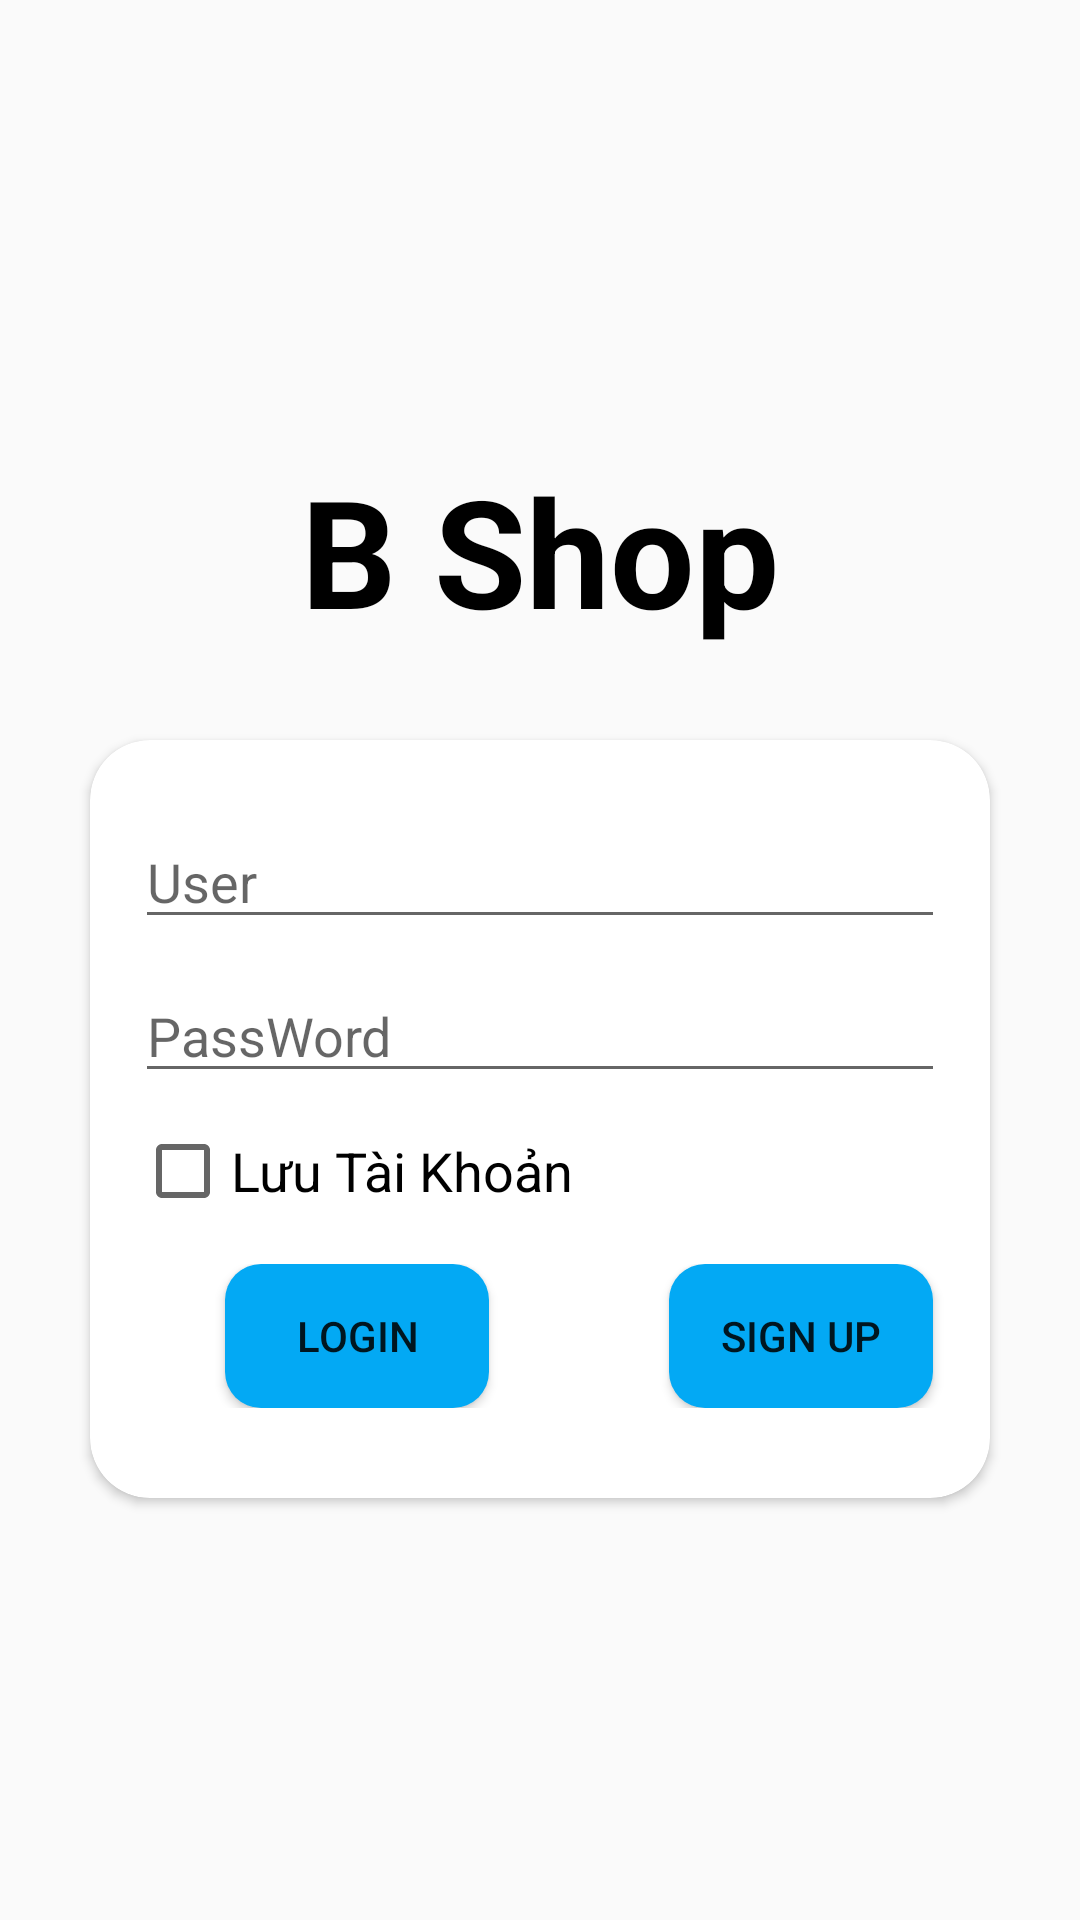

Write the Android layout XML for this screen, with the resource values it uses.
<!-- AndroidManifest.xml: application theme Theme.AppCompat.DayNight.NoActionBar -->
<!-- res/layout/activity_main.xml -->
<?xml version="1.0" encoding="utf-8"?>
<LinearLayout
    android:background="@drawable/img_background"
    android:orientation="vertical"
    xmlns:android="http://schemas.android.com/apk/res/android"
    xmlns:app="http://schemas.android.com/apk/res-auto"
    xmlns:tools="http://schemas.android.com/tools"
    android:layout_width="match_parent"
    android:layout_height="match_parent"
    tools:context=".MainActivity">
    <TextView
        android:layout_marginTop="150dp"
        android:textStyle="bold"
        android:textColor="@color/black"
        android:gravity="center"
        android:textSize="50dp"
        android:text="B Shop"
        android:layout_width="match_parent"
        android:layout_height="wrap_content"/>
    <androidx.cardview.widget.CardView
        android:layout_marginTop="30dp"
        app:cardCornerRadius="20dp"
        android:layout_marginHorizontal="30dp"
        android:layout_gravity="center"
        android:layout_width="match_parent"
        android:layout_height="wrap_content">
        <LinearLayout
            android:layout_margin="15dp"
            android:orientation="vertical"
            android:layout_width="match_parent"
            android:layout_height="match_parent">
            <EditText
                android:layout_marginVertical="10dp"
                android:hint="User"
                android:id="@+id/edtUser"
                android:layout_width="match_parent"
                android:layout_height="wrap_content"/>
            <EditText
                android:layout_marginBottom="10dp"
                android:inputType="textPassword"
                android:hint="PassWord"
                android:id="@+id/edtPass"
                android:layout_width="match_parent"
                android:layout_height="wrap_content"/>
            <CheckBox
                android:id="@+id/cb"
                android:textSize="18dp"
                android:text="Lưu Tài Khoản"
                android:layout_width="wrap_content"
                android:layout_height="wrap_content"/>
            <TableLayout
                android:layout_marginVertical="15dp"
                android:layout_width="match_parent"
                android:layout_height="wrap_content">
                <TableRow>
                    <Button android:text="Login"
                        android:background="@drawable/btn_format"
                        android:layout_marginHorizontal="30dp"
                        android:id="@+id/btnLogin" />
                    <Button android:text="Sign Up"
                        android:background="@drawable/btn_format"
                        android:layout_marginHorizontal="30dp"
                        android:id="@+id/btnSignUp" />
                </TableRow>
            </TableLayout>

        </LinearLayout>
    </androidx.cardview.widget.CardView>


</LinearLayout>
<!-- resources referenced by this layout -->
<resources>
  <color name="black">#FF000000</color>
  <!-- drawable btn_format (drawable) -->
  <?xml version="1.0" encoding="utf-8"?>
  <shape
      android:shape="rectangle"
      xmlns:android="http://schemas.android.com/apk/res/android">
      <size android:width="35dp"
          android:height="27dp"/>
      <solid android:color="#03A9F4"/>
      <corners android:radius="12dp"/>
  </shape>
</resources>
